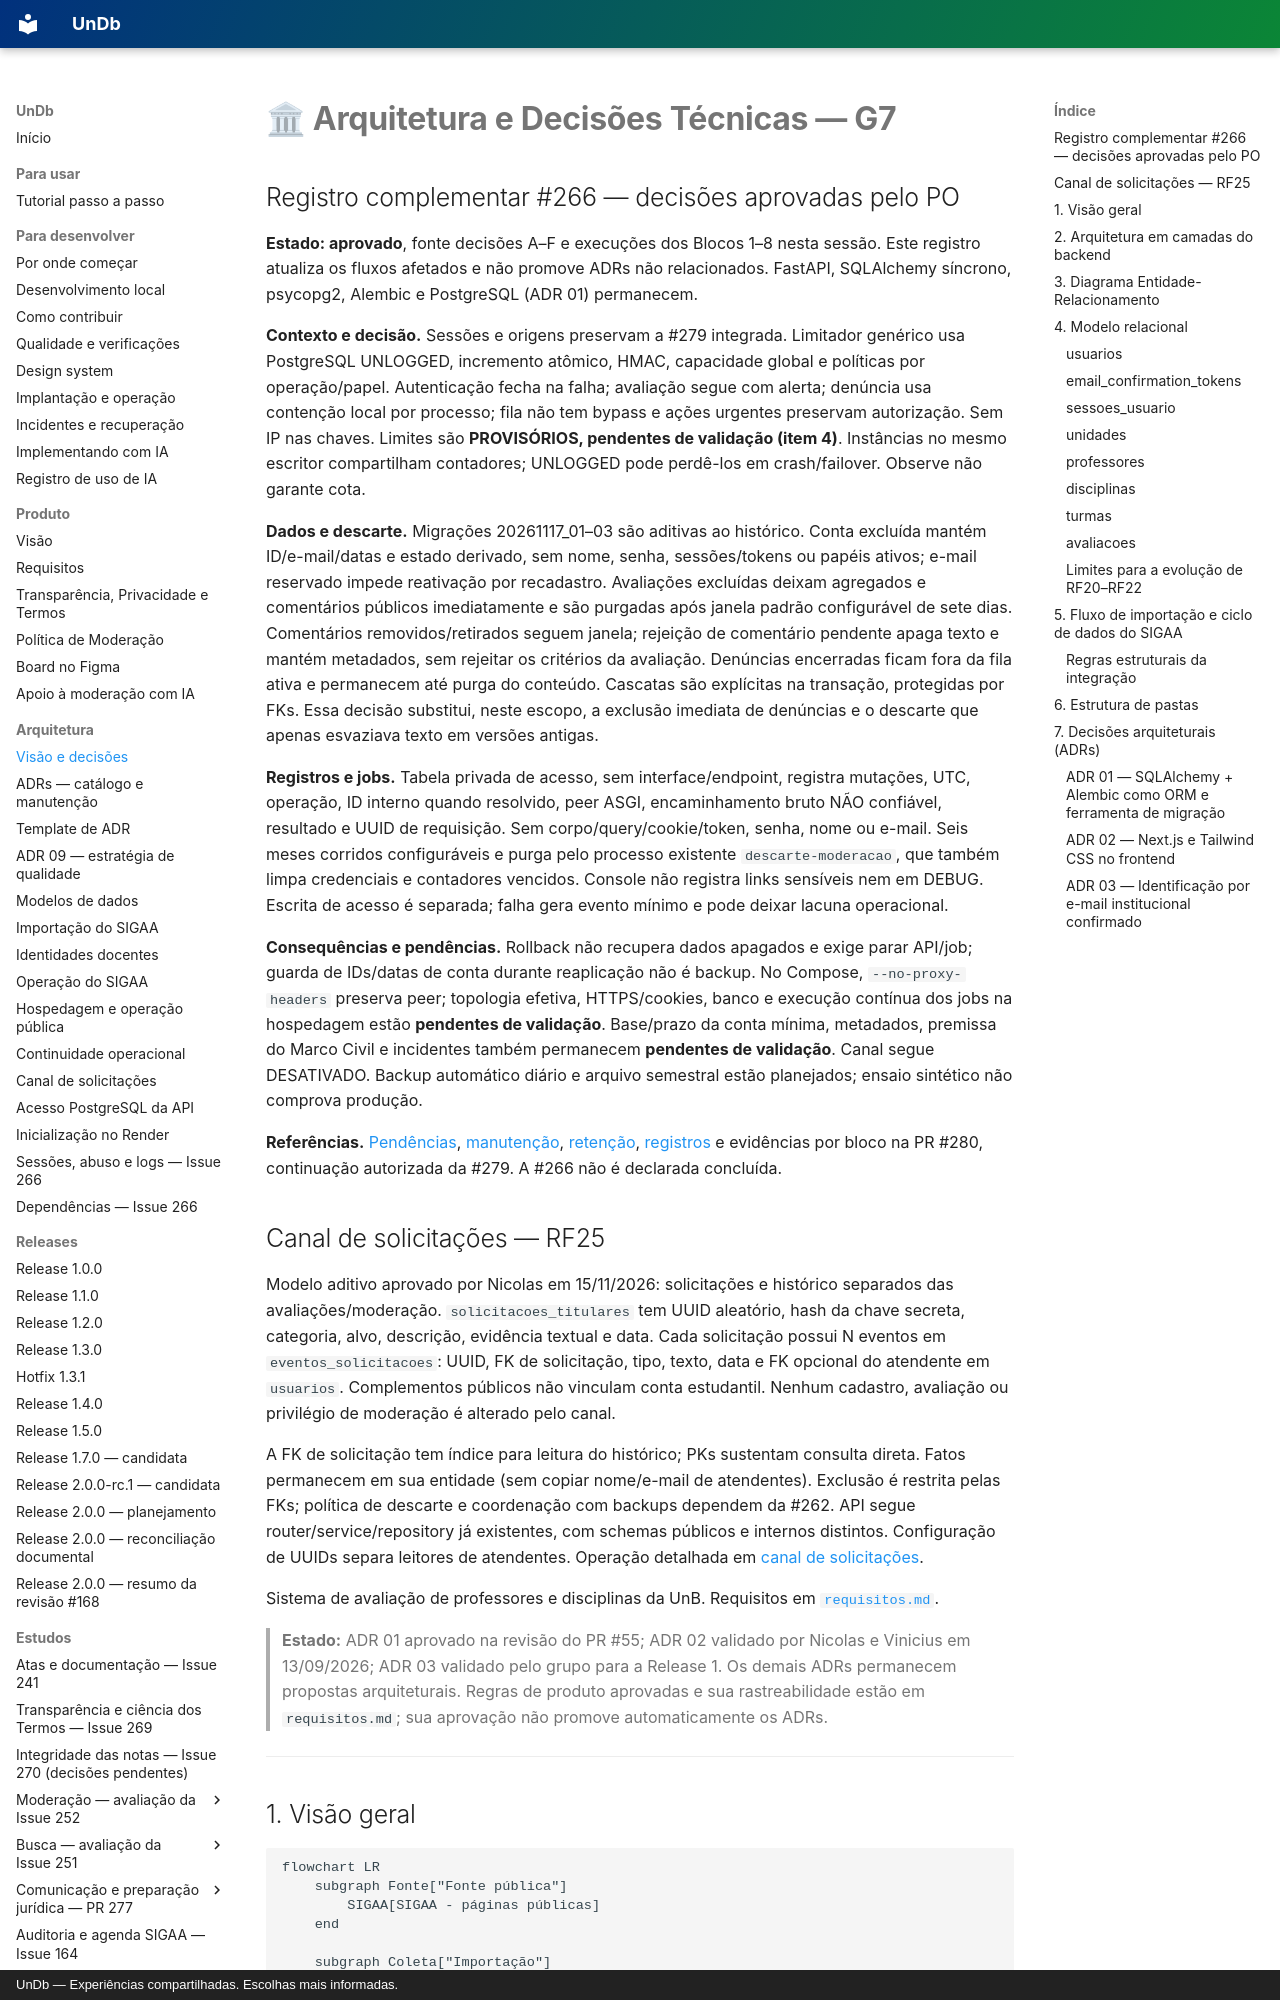

repository: unb-mds/2026-02-UnDb · page: arquitetura/index.html · generator: mkdocs · copyright: UnDb — Experiências compartilhadas. Escolhas mais informadas.

# 🏛 Arquitetura e Decisões Técnicas — G7

## Registro complementar #266 — decisões aprovadas pelo PO

**Estado: aprovado**, fonte decisões A–F e execuções dos Blocos 1–8 nesta sessão.
Este registro atualiza os fluxos afetados e não promove ADRs não relacionados.
FastAPI, SQLAlchemy síncrono, psycopg2, Alembic e PostgreSQL (ADR 01) permanecem.

**Contexto e decisão.** Sessões e origens preservam a #279 integrada. Limitador
genérico usa PostgreSQL UNLOGGED, incremento atômico, HMAC, capacidade global e
políticas por operação/papel. Autenticação fecha na falha; avaliação segue com
alerta; denúncia usa contenção local por processo; fila não tem bypass e ações
urgentes preservam autorização. Sem IP nas chaves. Limites são **PROVISÓRIOS,
pendentes de validação (item 4)**. Instâncias no mesmo escritor compartilham
contadores; UNLOGGED pode perdê-los em crash/failover. Observe não garante cota.

**Dados e descarte.** Migrações 20261117_01–03 são aditivas ao histórico. Conta
excluída mantém ID/e-mail/datas e estado derivado, sem nome, senha, sessões/tokens
ou papéis ativos; e-mail reservado impede reativação por recadastro. Avaliações
excluídas deixam agregados e comentários públicos imediatamente e são purgadas
após janela padrão configurável de sete dias. Comentários removidos/retirados
seguem janela; rejeição de comentário pendente apaga texto e mantém metadados,
sem rejeitar os critérios da avaliação. Denúncias encerradas ficam fora da fila
ativa e permanecem até purga do conteúdo. Cascatas são explícitas na transação,
protegidas por FKs. Essa decisão substitui, neste escopo, a exclusão imediata de
denúncias e o descarte que apenas esvaziava texto em versões antigas.

**Registros e jobs.** Tabela privada de acesso, sem interface/endpoint, registra
mutações, UTC, operação, ID interno quando resolvido, peer ASGI, encaminhamento
bruto NÃO confiável, resultado e UUID de requisição. Sem corpo/query/cookie/token,
senha, nome ou e-mail. Seis meses corridos configuráveis e purga pelo processo
existente `descarte-moderacao`, que também limpa credenciais e contadores vencidos.
Console não registra links sensíveis nem em DEBUG. Escrita de acesso é separada;
falha gera evento mínimo e pode deixar lacuna operacional.

**Consequências e pendências.** Rollback não recupera dados apagados e exige parar
API/job; guarda de IDs/datas de conta durante reaplicação não é backup. No Compose,
`--no-proxy-headers` preserva peer; topologia efetiva, HTTPS/cookies, banco e
execução contínua dos jobs na hospedagem estão **pendentes de validação**.
Base/prazo da conta mínima, metadados, premissa do Marco Civil e incidentes também
permanecem **pendentes de validação**. Canal segue DESATIVADO. Backup automático
diário e arquivo semestral estão planejados; ensaio sintético não comprova produção.

**Referências.** [Pendências](seguranca/validacoes-pendentes-266.md),
[manutenção](operacao/manutencao.md), [retenção](seguranca/retencao-bloco-5.md),
[registros](seguranca/acessos-bloco-6.md) e evidências por bloco na PR #280,
continuação autorizada da #279. A #266 não é declarada concluída.
